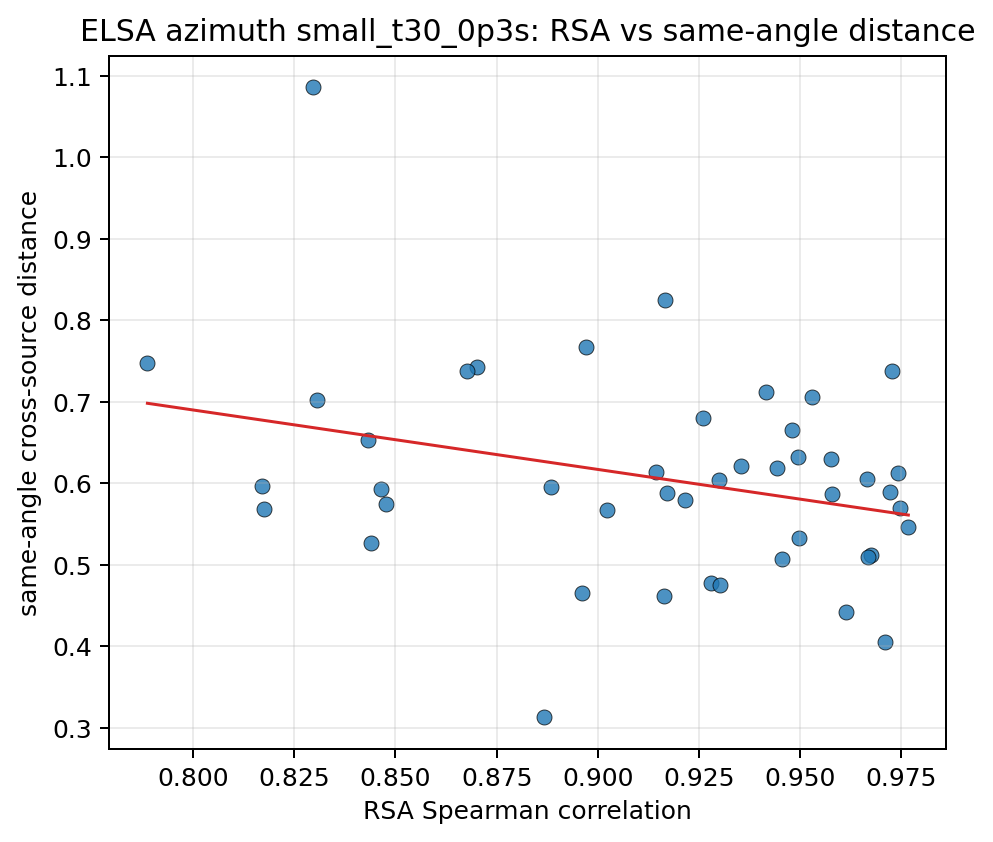

The data file committed next to this chart (first rows):
source_a, source_b, same_angle_mean, different_angle_mean, separation, pair_key, rsa_spearman
10037, 10203, 0.5699, 0.7876, 0.2177, 10037__10203, 0.9748
10037, 103289, 0.5867, 0.7452, 0.1585, 10037__103289, 0.9578
10037, 103846, 0.547, 0.7632, 0.2162, 10037__103846, 0.9767
10037, 104403, 0.5264, 0.6907, 0.1643, 10037__104403, 0.8441
10037, 104937, 0.7432, 0.9245, 0.1813, 10037__104937, 0.8702
10037, 105490, 0.6124, 0.8541, 0.2417, 10037__105490, 0.9742
10037, 106039, 0.5324, 0.7406, 0.2081, 10037__106039, 0.9498
10037, 106612, 0.5957, 0.7815, 0.1858, 10037__106612, 0.8885
10037, 107280, 0.6054, 0.8063, 0.201, 10037__107280, 0.9664
10203, 103289, 0.6215, 0.7763, 0.1547, 10203__103289, 0.9354
10203, 103846, 0.7066, 0.9022, 0.1957, 10203__103846, 0.9529
10203, 104403, 0.5965, 0.7615, 0.165, 10203__104403, 0.817
10203, 104937, 0.7021, 0.8787, 0.1766, 10203__104937, 0.8307
10203, 105490, 0.5123, 0.7513, 0.239, 10203__105490, 0.9674
10203, 106039, 0.6803, 0.8707, 0.1904, 10203__106039, 0.926
10203, 106612, 0.5929, 0.7674, 0.1745, 10203__106612, 0.8464
10203, 107280, 0.6653, 0.8649, 0.1996, 10203__107280, 0.948
103289, 103846, 0.7127, 0.859, 0.1463, 103289__103846, 0.9416
103289, 104403, 0.7483, 0.8584, 0.1101, 103289__104403, 0.7887
103289, 104937, 1.086, 1.209, 0.1225, 103289__104937, 0.8295
103289, 105490, 0.6191, 0.7949, 0.1758, 103289__105490, 0.9444
103289, 106039, 0.7679, 0.9049, 0.137, 103289__106039, 0.897
103289, 106612, 0.5748, 0.7047, 0.13, 103289__106612, 0.8477
103289, 107280, 0.8249, 0.9574, 0.1325, 103289__107280, 0.9166
103846, 104403, 0.3133, 0.483, 0.1697, 103846__104403, 0.8866
103846, 104937, 0.4614, 0.6464, 0.185, 103846__104937, 0.9164
103846, 105490, 0.6294, 0.8528, 0.2234, 103846__105490, 0.9576
103846, 106039, 0.4422, 0.653, 0.2109, 103846__106039, 0.9613
103846, 106612, 0.4783, 0.6673, 0.189, 103846__106612, 0.9281
103846, 107280, 0.4055, 0.6094, 0.2038, 103846__107280, 0.9711
104403, 104937, 0.5095, 0.6691, 0.1596, 104403__104937, 0.9667
104403, 105490, 0.569, 0.7466, 0.1777, 104403__105490, 0.8176
104403, 106039, 0.5669, 0.7299, 0.163, 104403__106039, 0.9024
104403, 106612, 0.5073, 0.6625, 0.1552, 104403__106612, 0.9455
104403, 107280, 0.4653, 0.629, 0.1636, 104403__107280, 0.8962
104937, 105490, 0.6527, 0.8453, 0.1925, 104937__105490, 0.8432
104937, 106039, 0.5794, 0.7622, 0.1828, 104937__106039, 0.9215
104937, 106612, 0.7381, 0.9075, 0.1694, 104937__106612, 0.9727
104937, 107280, 0.6141, 0.7915, 0.1774, 104937__107280, 0.9143
105490, 106039, 0.5882, 0.8114, 0.2232, 105490__106039, 0.9172
105490, 106612, 0.7373, 0.9313, 0.194, 105490__106612, 0.8678
105490, 107280, 0.6327, 0.8521, 0.2194, 105490__107280, 0.9496
106039, 106612, 0.4751, 0.6607, 0.1855, 106039__106612, 0.9302
106039, 107280, 0.5889, 0.7883, 0.1994, 106039__107280, 0.9721
106612, 107280, 0.6047, 0.781, 0.1763, 106612__107280, 0.93
